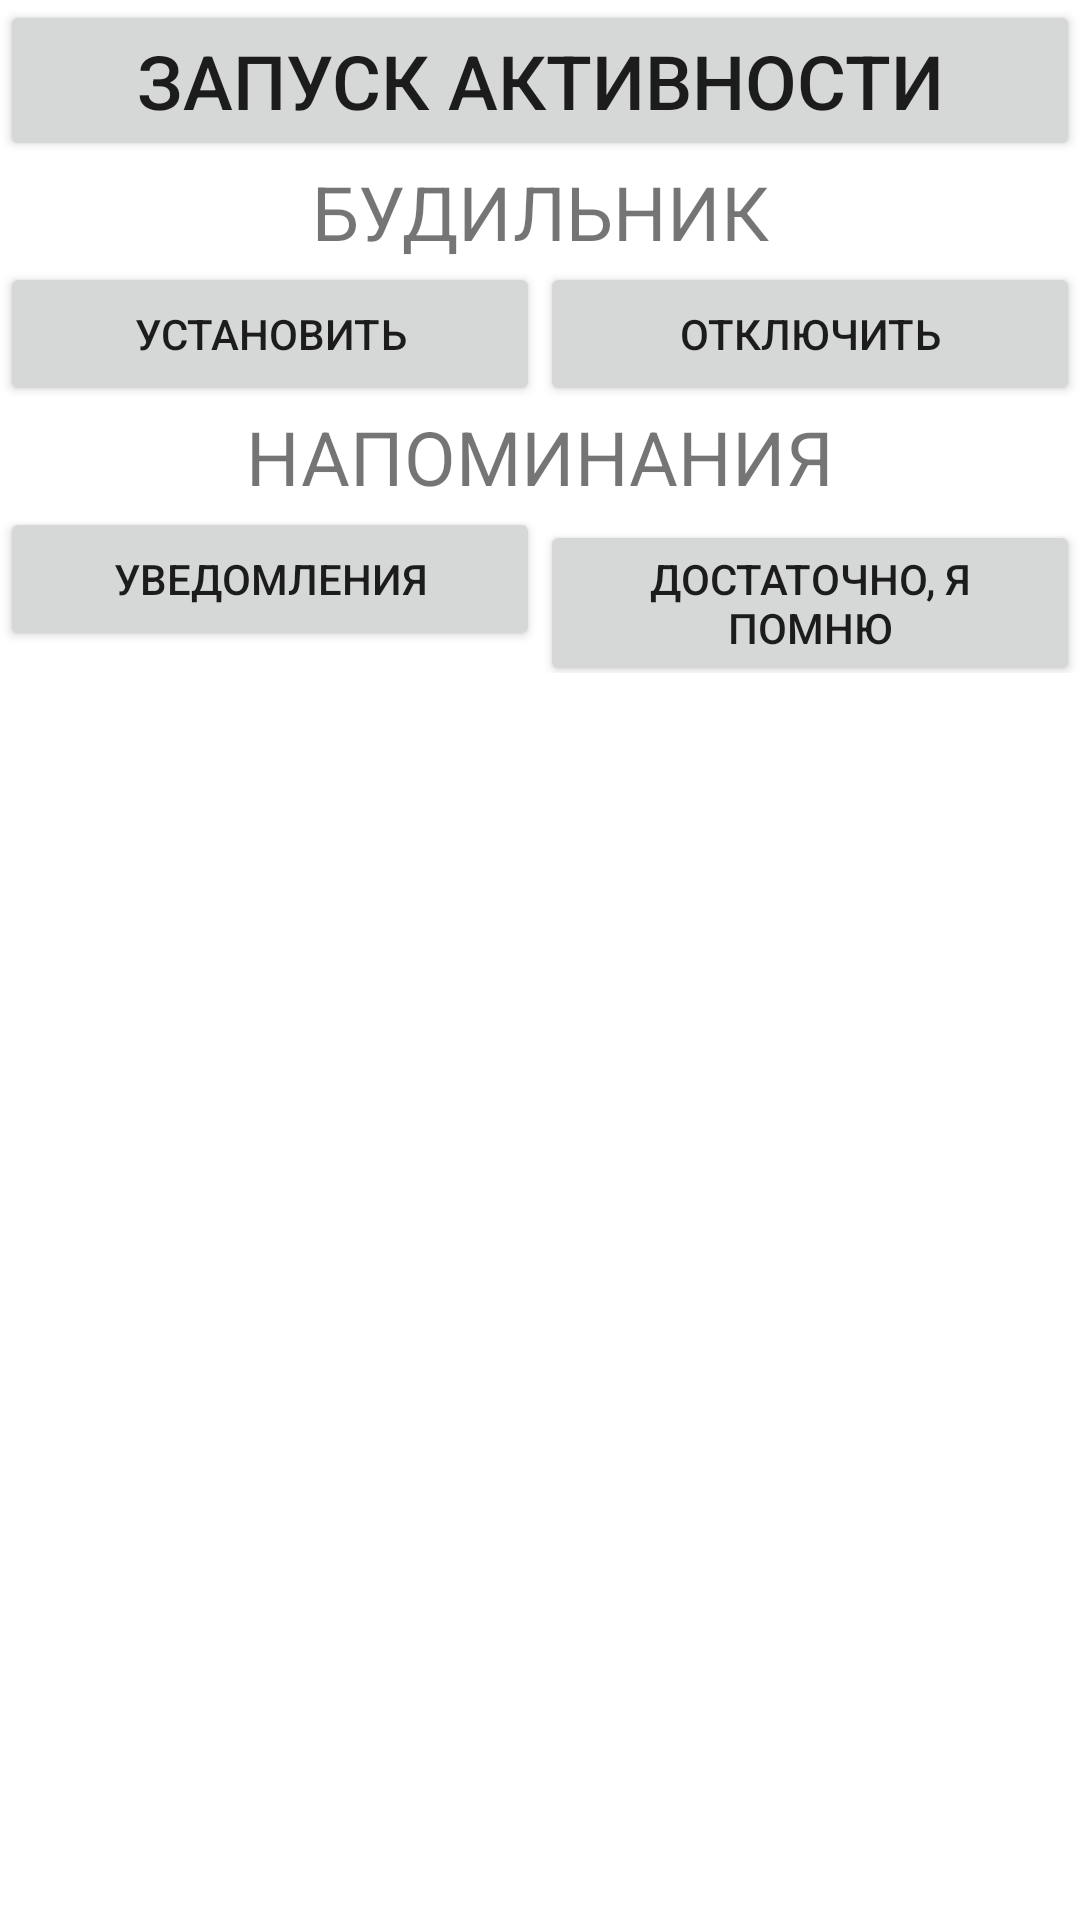

Layout XML and referenced resources for this Android screen:
<!-- AndroidManifest.xml: application theme Theme.AlarmTest -->
<!-- res/layout/activity_main.xml -->
<?xml version="1.0" encoding="utf-8"?>
<LinearLayout xmlns:android="http://schemas.android.com/apk/res/android"
    xmlns:tools="http://schemas.android.com/tools"
    android:layout_width="match_parent"
    android:layout_height="match_parent"
    android:orientation="vertical"
    tools:context=".MainActivity">

    <Button
        android:layout_width="match_parent"
        android:layout_height="wrap_content"
        android:onClick="oneAlarm"
        android:text="@string/one_alarm"
        android:textSize="25sp"/>
    <TextView
        android:layout_width="match_parent"
        android:layout_height="wrap_content"
        android:gravity="center"
        android:text="БУДИЛЬНИК"
        android:textSize="25sp" />
    <LinearLayout
        android:layout_width="match_parent"
        android:layout_height="wrap_content"
        android:orientation="horizontal">
        <Button
            android:layout_width="match_parent"
            android:layout_height="wrap_content"
            android:layout_weight="1"
            android:onClick="repeatAlarm"
            android:text="@string/repeat_alarm" />

        <Button
            android:layout_width="match_parent"
            android:layout_height="wrap_content"
            android:layout_weight="1"
            android:onClick="clearRep"
            android:text="@string/cancel_rep"/>
    </LinearLayout>
    <TextView
        android:layout_width="match_parent"
        android:layout_height="wrap_content"
        android:gravity="center"
        android:text="НАПОМИНАНИЯ"
        android:textSize="25sp"/>
    <LinearLayout
        android:layout_width="match_parent"
        android:layout_height="wrap_content"
        android:orientation="horizontal">
        <Button
            android:layout_width="match_parent"
            android:layout_height="wrap_content"
            android:layout_weight="1"
            android:text="@string/near_alarm"
            android:onClick="nearAlarm"/>
        <Button
            android:layout_width="match_parent"
            android:layout_height="wrap_content"
            android:layout_weight="1"
            android:onClick="clearNoti"
            android:text="@string/cancel_all"/>
    </LinearLayout>
</LinearLayout>
<!-- resources referenced by this layout -->
<resources>
  <string name="cancel_all">Достаточно, я помню</string>
  <string name="cancel_rep">Отключить</string>
  <string name="near_alarm">Уведомления</string>
  <string name="one_alarm">Запуск активности</string>
  <string name="repeat_alarm">Установить</string>
  <style name="Theme.AlarmTest" parent="Theme.MaterialComponents.DayNight.DarkActionBar">
          
          <item name="colorPrimary">@color/purple_500</item>
          <item name="colorPrimaryVariant">@color/purple_700</item>
          <item name="colorOnPrimary">@color/white</item>
          
          <item name="colorSecondary">@color/teal_200</item>
          <item name="colorSecondaryVariant">@color/teal_700</item>
          <item name="colorOnSecondary">@color/black</item>
          
          <item name="android:statusBarColor">?attr/colorPrimaryVariant</item>
          
      </style>
  <!-- not gathered from this repository: default colours our renderer supplied (Android Studio template values) -->
  <color name="purple_500">#FF6200EE</color>
  <color name="purple_700">#FF3700B3</color>
  <color name="teal_200">#FF03DAC5</color>
  <color name="teal_700">#FF018786</color>
  <color name="black">#FF000000</color>
  <color name="white">#FFFFFFFF</color>
</resources>
